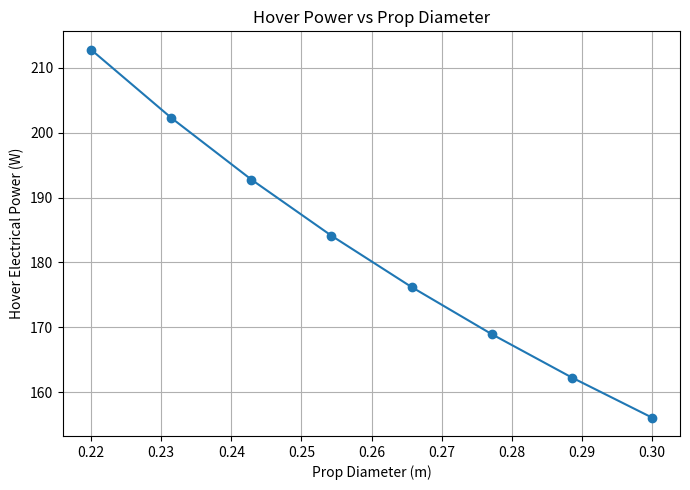
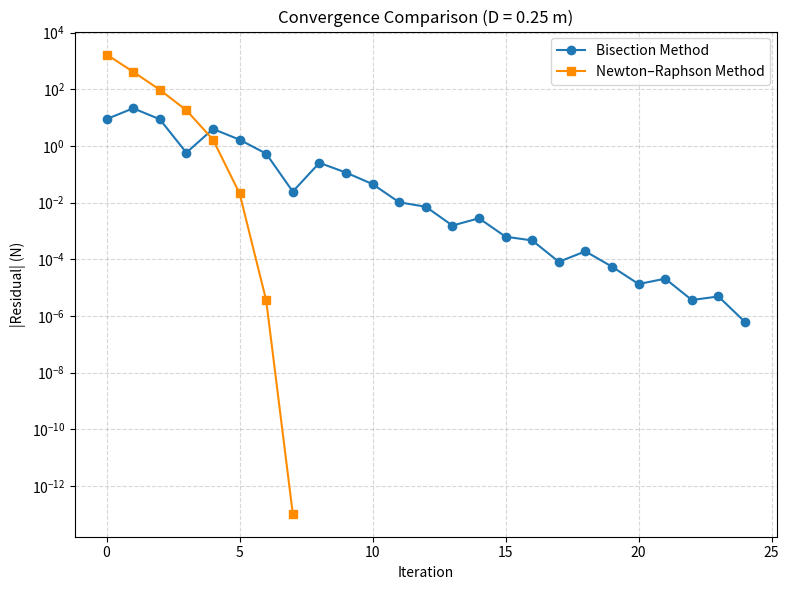
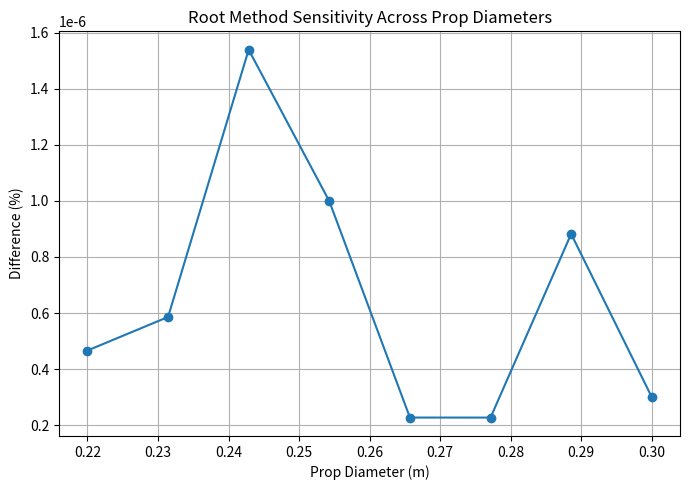

These figures' Python source, in order:
#!/usr/bin/env python3
# -*- coding: utf-8 -*-

import numpy as np
import matplotlib.pyplot as plt

plt.rcParams["figure.autolayout"] = True  


# Constants for equation

rho = 1.225      # kg/m^3 air density (standard value)
g = 9.81         # gravity m/s^2
a = 343.0        # speed of sound (m/s)
M_tip_max = 0.7  # max tip Mach limit
eta_tot = 0.88   # drivetrain efficiency 
# eta_tot converts Pmech at Prop disk to Pelec drawn from battery


# Masses

m_payload = 1.0   # kg
m_frame   = 2.0   # kg
m_batt    = 0.20  # kg
m0 = m_frame + m_payload #The total mass used in the hover equation is m0 +mbatt

# Placeholder CT/CP values 

def CT(D): return 0.09
def CP(D): return 0.014

# Residual: thrust - weight = 0
#The following code defines the hover condition code as outlined in the report
def thrust_residual(n, D, m0, m_batt):
    W = g * (m0 + m_batt)
    return 4 * rho * (n**2) * (D**4) * CT(D) - W
#This is the equation to be solved by NR & Bisection

# Bisection Method

def solve_hover_rpm_bisection(D, m0, m_batt, tol=1e-6, max_iter=200):
#Initial Brackets for RPM    
    n_low = 0.0 # No rotation
    n_high = (M_tip_max * a) / (np.pi * D) # Set by Mach constraint
# So Tip speed
    if thrust_residual(n_high, D, m0, m_batt) < 0:
        return np.nan, None  # Cannot hover

    residuals = []
    for _ in range(max_iter):
        n_mid = 0.5 * (n_low + n_high) # Compute Midpoint
        res = thrust_residual(n_mid, D, m0, m_batt)
        residuals.append(abs(res)) #Store for plotting convergence

        if abs(res) < tol:
            return n_mid, residuals # When residual small enough root is found

        if thrust_residual(n_low, D, m0, m_batt) * res < 0:
            n_high = n_mid
        else:
            n_low = n_mid
        #Applying sign-change method for Bisection
    return n_mid, residuals


# Newton-Raphson Method

def solve_hover_rpm_newton(D, m0, m_batt, n0=2000, tol=1e-6, max_iter=50):
    n = n0 # Initial Guess
    residuals = []

    for _ in range(max_iter):
        f = thrust_residual(n, D, m0, m_batt)
        df = 8 * rho * n * (D**4) * CT(D)  # derivative of Hover Equation

        residuals.append(abs(f)) #Stored for convergence plot

        if abs(f) < tol:
            return n, residuals #Stop when residual small

        n = n - f/df #NR Update

    return n, residuals
    #Loop ends when tolerance met or max iterations hit

# Hover Power Calculation

def hover_power(D, n):
    P_mech_per = rho * (n**3) * (D**5) * CP(D) #Mech P of one Prop
    return 4 * P_mech_per / eta_tot #Electrical power drawn


# Power vs Diameter Sweep

D_vals = np.linspace(0.22, 0.30, 8)
P_vals = []

print("\nHover RPM + Power Results")
print("D (m)\tHover RPM\tPower (W)")
print("---------------------------------------")
# To solve for Hover RPM, Power and tabulate results
for D in D_vals:
    n_bis, _ = solve_hover_rpm_bisection(D, m0, m_batt)
    if np.isnan(n_bis):
        P_vals.append(np.nan)
        print(f"{D:.2f}\tCANNOT HOVER")
    else:
        P = hover_power(D, n_bis)
        P_vals.append(P)
        print(f"{D:.2f}\t{n_bis*60:.2f}\t{P:.2f}")

# Plot Hover Power curve
plt.figure(figsize=(7,5))
plt.plot(D_vals, P_vals, marker='o')
plt.xlabel("Prop Diameter (m)")
plt.ylabel("Hover Electrical Power (W)")
plt.title("Hover Power vs Prop Diameter")
plt.grid(True)


# Convergence Comparison at D_test

D_test = 0.25
n_bis, bis_res = solve_hover_rpm_bisection(D_test, m0, m_batt)
n_new, new_res = solve_hover_rpm_newton(D_test, m0, m_batt, n0=1000)

# Combined Convergence Plot
plt.figure(figsize=(8,6))
plt.semilogy(bis_res, marker='o', label="Bisection Method")
plt.semilogy(new_res, marker='s', color='darkorange', label="Newton–Raphson Method")
plt.xlabel("Iteration")
plt.ylabel("|Residual| (N)")
plt.title(f"Convergence Comparison (D = {D_test} m)")
plt.grid(True, which="both", linestyle="--", alpha=0.5)
plt.legend()

# Print Comparison
print("\nComparison at D = 0.25 m")
print("---------------------------------------")
print(f"Bisection:       {n_bis*60:.3f} RPM ({len(bis_res)} iterations)")
print(f"Newton–Raphson:  {n_new*60:.3f} RPM ({len(new_res)} iterations)")
print(f"Difference:      {abs(n_bis-n_new)/n_bis*100:.5f}%")


# Sensitivity Check

diff_list = []
print("\nSensitivity Check Across Diameters")
print("D (m)\tDifference (%)")

for D in D_vals:
    nB, _ = solve_hover_rpm_bisection(D, m0, m_batt)
    nN, _ = solve_hover_rpm_newton(D, m0, m_batt)
    diff = abs(nB-nN)/nB * 100
    diff_list.append(diff)
    print(f"{D:.2f}\t{diff:.5f}")

plt.figure(figsize=(7,5))
plt.plot(D_vals, diff_list, marker='o')
plt.xlabel("Prop Diameter (m)")
plt.ylabel("Difference (%)")
plt.title("Root Method Sensitivity Across Prop Diameters")
plt.grid(True)


# Final show - ALL plots Appear

plt.show()








